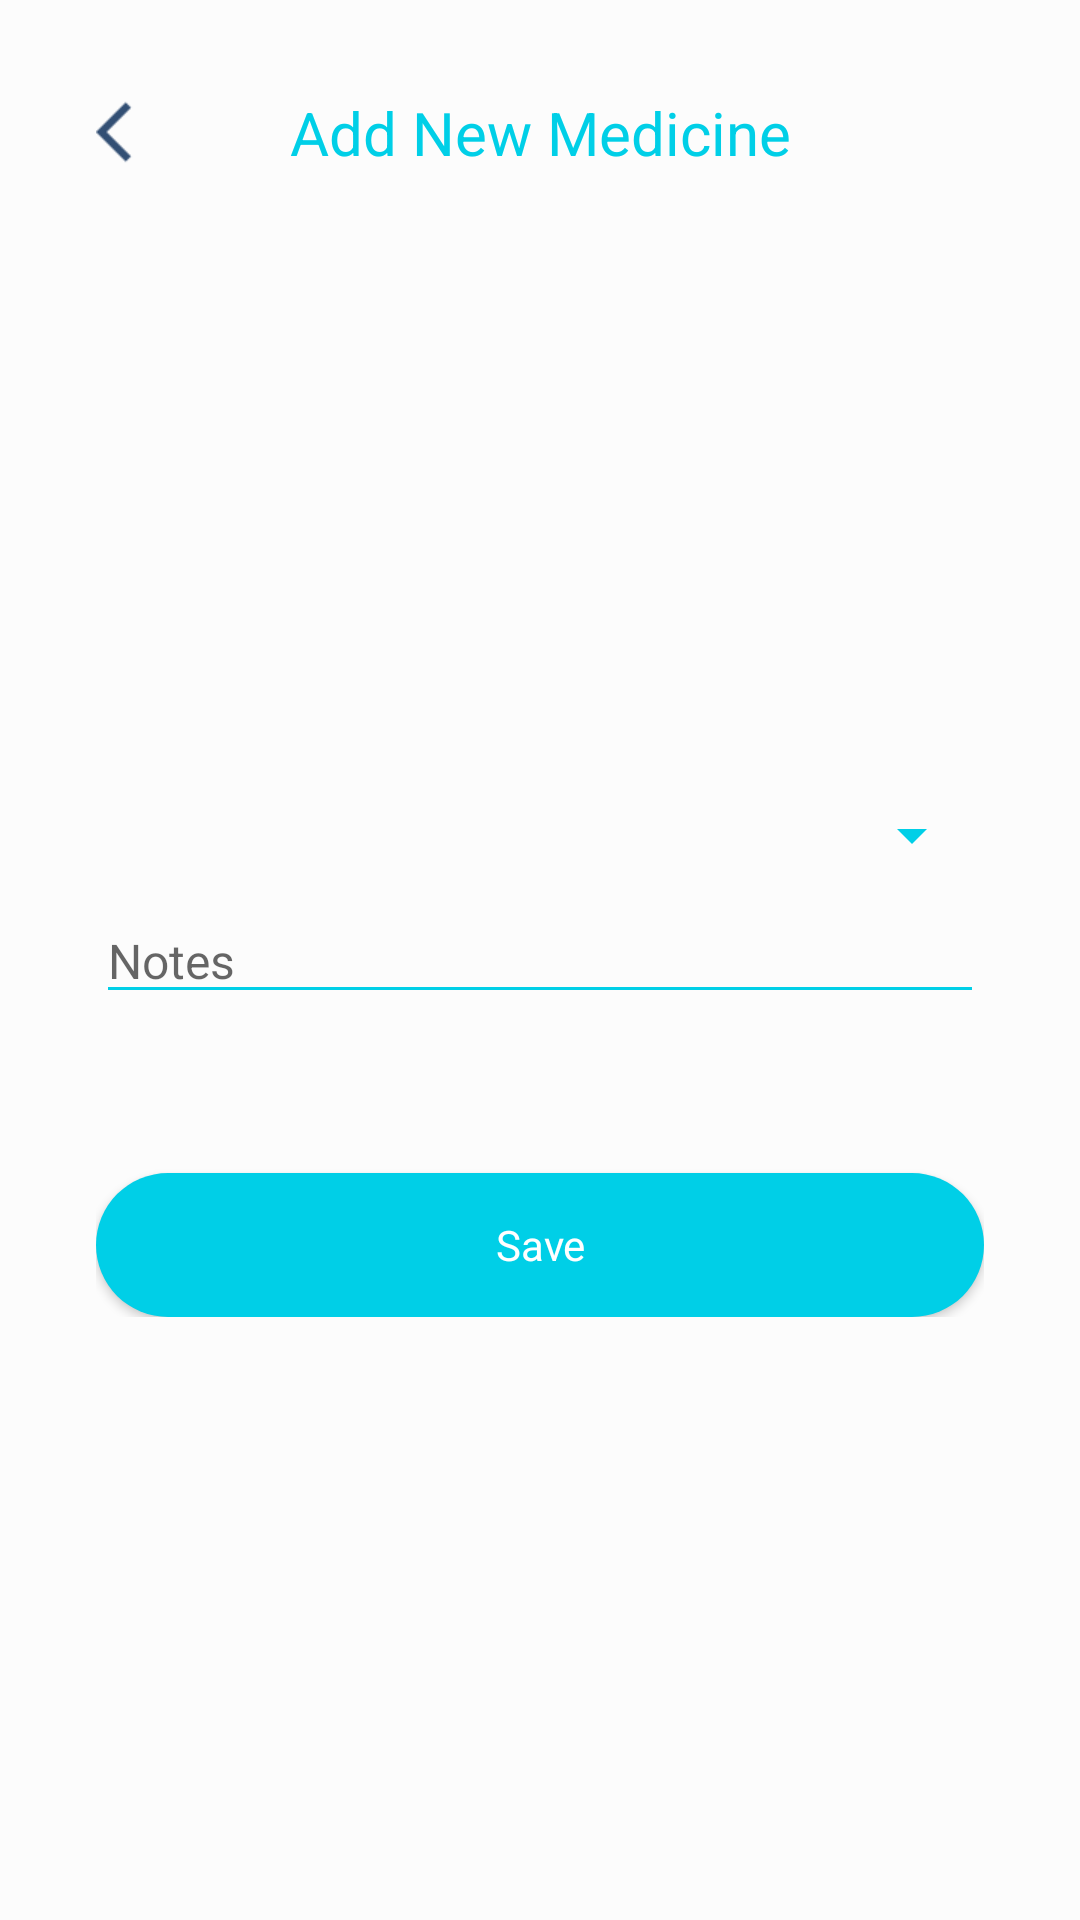

Reconstruct the res/layout file that produces this screen, plus the resources it refers to.
<!-- AndroidManifest.xml: application theme AppTheme -->
<!-- res/layout/fragment_add_user_medicine.xml -->
<?xml version="1.0" encoding="utf-8"?>
<androidx.constraintlayout.widget.ConstraintLayout xmlns:android="http://schemas.android.com/apk/res/android"
    xmlns:app="http://schemas.android.com/apk/res-auto"
    xmlns:tools="http://schemas.android.com/tools"
    android:layout_width="match_parent"
    android:layout_height="wrap_content"
    android:background="@color/transparent_gray_2"
    app:layout_behavior="@string/bottom_sheet_behavior"
    tools:context=".presentation.admin.medicines.AddMedicineFragment">

    <ImageButton
        android:id="@+id/back_button"
        android:layout_width="wrap_content"
        android:layout_height="wrap_content"
        android:layout_margin="32dp"
        android:background="@null"
        android:src="@drawable/ic_back"
        app:tint="@color/colorPrimary"
        app:layout_constraintStart_toStartOf="parent"
        app:layout_constraintTop_toTopOf="parent" />

    <TextView
        android:layout_width="wrap_content"
        android:layout_height="wrap_content"
        android:text="@string/add_new_medicine"
        android:textColor="@color/colorAccent"
        android:textSize="20sp"
        app:layout_constraintBottom_toBottomOf="@id/back_button"
        app:layout_constraintEnd_toEndOf="parent"
        app:layout_constraintStart_toStartOf="parent"
        app:layout_constraintTop_toTopOf="@id/back_button" />

    <LinearLayout
        android:layout_width="match_parent"
        android:layout_height="wrap_content"
        android:layout_margin="32dp"
        android:orientation="vertical"
        app:layout_constraintTop_toBottomOf="@id/back_button"
        app:layout_constraintBottom_toBottomOf="parent">

        <Spinner
            android:id="@+id/medicines_spinner"
            android:layout_width="match_parent"
            android:layout_height="42dp"
            android:backgroundTint="@color/colorAccent"/>

        <EditText
            android:id="@+id/medicine_notes"
            android:layout_width="match_parent"
            android:layout_height="wrap_content"
            android:backgroundTint="@color/colorAccent"
            android:hint="Notes"
            android:inputType="textCapWords"
            android:textSize="16sp" />

        <View
            android:id="@+id/seperator"
            android:layout_width="50dp"
            android:layout_height="5dp"
            android:layout_gravity="center"
            android:layout_marginTop="32dp"
            android:background="@drawable/cornered_dark_gray_bg" />

        <Button
            android:id="@+id/save_medicine"
            android:layout_width="match_parent"
            android:layout_height="wrap_content"
            android:layout_marginTop="16dp"
            android:background="@drawable/cornered_accent_bg"
            android:text="@string/save"
            android:textAllCaps="false"
            android:textColor="@color/white" />

    </LinearLayout>

</androidx.constraintlayout.widget.ConstraintLayout>
<!-- resources referenced by this layout -->
<resources>
  <color name="colorAccent">#00cfe7</color>
  <color name="colorPrimary">#002452</color>
  <color name="transparent_gray_2">#FCFCFC</color>
  <color name="white">#FFFFFF</color>
  <!-- drawable cornered_accent_bg (drawable) -->
  <selector xmlns:android="http://schemas.android.com/apk/res/android">
  
      <item>
          <shape android:shape="rectangle">
              
              <corners android:radius="32dp" />
              <solid android:width="1dp" android:color="@color/colorAccent" />
          </shape>
      </item>
  </selector>
  <!-- drawable ic_back: png bitmap (drawable-mdpi, 152 bytes) -->
  <string name="add_new_medicine">Add New Medicine</string>
  <string name="save">Save</string>
  <style name="AppTheme" parent="Theme.MaterialComponents.Light.NoActionBar.Bridge">
          <item name="android:windowNoTitle">true</item>
          <item name="android:statusBarColor">@color/white</item>
          <item name="android:windowLightStatusBar">true</item>
          <item name="android:windowActionBar">false</item>
          <item name="android:windowBackground">@color/white</item>
          <item name="android:textColor">@color/colorPrimary</item>
          <item name="fontFamily">@font/allerta</item>
      </style>
</resources>
